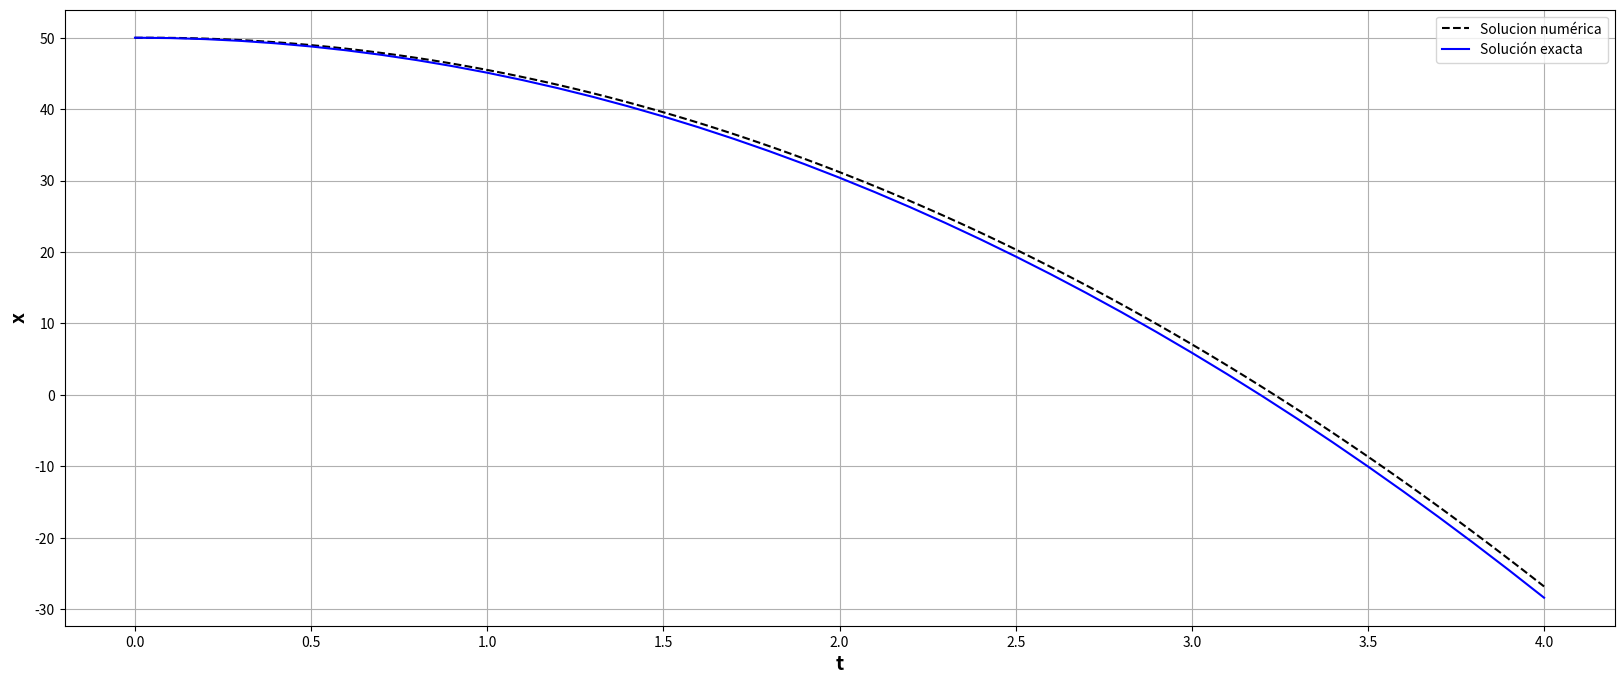

Recreate this plot in Python.
#!/usr/bin/env python
# coding: utf-8

# 
# # Modelado y Simulación 2020-1

# ## Método de Integración de Verlet

# [redacted]

# El método de integración de Verlet, se aplica basicamente a ecuaciones diferenciales de segundo orden autónomas, es decir que del otro lado de la igualdad no aparece explícitamente la variable independiente x, ecuaciones en las que la segunda derivada de una función cualquiera es igual a algo que depende de la función original. Ecuaciones de la forma:
# 
# 
# \begin{equation}
# y"=F(y)
# \end{equation}

# El método de integración de Verlet, está basado en la expansión por series de Taylor
# 
# \begin{equation}
# f\left( x \right)=\sum _{ n=0 }^{ \infty  }{ \frac { { f }^{ (n) }(a) }{ n! } { (x-a) }^{ n }=f(a)+\frac { f'(a) }{ 1! } { (x-a) }^{ 1 }+\frac { f''(a) }{ 2! } { (x-a) }^{ 2 }+... } 
# \end{equation}

# Una solución numérica es una sucesión de puntos $x_0$, $x_1$, $x_2$,... separados de forma discreta por un $\Delta x$ a lo largo del eje de la variable independiente. El valor $x_0$ va a ser el centro de la serie, sea cual sea la serie que vayamos a construir. Vamos a aproximar valores de $y$, evaluados en cualquier $x$ al rededor del punto $x_0$, donde $x_0$ es un punto cualquiera de la sucesión sobre la cual se va a calcular la solución numérica.
# 
# \begin{equation}
# y\left( x \right) =\sum _{ n=0 }^{ \infty  }{ \\ \frac { { y }^{ (n) }({ x }_{ 0 }) }{ n! } { (x-{ x }_{ 0 }) }^{ n }=y({ x }_{ 0 })+\frac { y'({ x }_{ 0 }) }{ 1! } { (x-{ x }_{ 0 }) }^{ 1 }+\frac { y''({ x }_{ 0 }) }{ 2! } { (x-{ x }_{ 0 }) }^{ 2 }+...\\  } 
# \end{equation}
# 
# Ahora bien, si aplicamos este principio para la discretización de la función, es decir, para  $(x+\Delta x)$ y $(x-\Delta x)$, tendríamos la siguiente ecuación:  
# 
# \begin{equation}
# y\left( { x }_{ 0 }+\Delta x \right) =\sum _{ n=0 }^{ \infty  }{ \\ \frac { { y }^{ (n) }({ x }_{ 0 }) }{ n! } { (\Delta x) }^{ n }\\  } 
# \end{equation}
# 
# \begin{equation}
# y\left( { x }_{ 0 }+\Delta x \right) =\sum _{ n=0 }^{ \infty  }{ \\ \frac { { y }^{ (n) }({ x }_{ 0 }) }{ n! } { (-\Delta x) }^{ n }\\  } \\ \\ \quad 
# \end{equation}
# 
# De manera más explícita, tendríamos lo siguiente: 
# 
# **Ecuación 1**
# \begin{equation}
# y\left( { x }_{ 0 }+\Delta x \right)=y({ x }_{ 0 })+y'({ x }_{ 0 })\Delta x+\frac { y''({ x }_{ 0 }) }{ 2! } { (\Delta x })^{ 2 }+\frac { y'''({ x }_{ 0 }) }{ 3! } { (\Delta x })^{ 3 }+\frac { y''''({ x }_{ 0 }) }{ 4! } { (\Delta x })^{ 4 }+...\\ 
# \end{equation}
# 
# **Ecuación 2**
# 
# \begin{equation}
# y\left( { x }_{ 0 }-\Delta x \right) =y({ x }_{ 0 })-y'({ x }_{ 0 })\Delta x+\frac { y''({ x }_{ 0 }) }{ 2! } { (\Delta x })^{ 2 }-\frac { y'''({ x }_{ 0 }) }{ 3! } { (\Delta x })^{ 3 }+\frac { y''''({ x }_{ 0 }) }{ 4! } { (\Delta x })^{ 4 }+... 
# \end{equation}
# 
# Las series de Taylor tienen una propiedad, que indica que los términos de orden cada vez mayor, son así mismo cada vez menores,  considerando que $\Delta x$ es muy pequeño, puesto que los pasos de tiempo deben ser pequeños, dado que si $\Delta x\rightarrow 0$ , la solución numérica será mejor. En ese orden de ideas, los términos ${ (\Delta x) }^{ n }$ , son cada vez más pequeños. Lo que sugiere que entre más términos sume, esos términos adicionales pesarán cada vez menos, por lo que a partir de cierto punto, podríamos despreciar dichos términos. 
# 
# Ahora, procedemos a sumar las **Ecuaciones 1 y 2**, obteniendo como resultado: 
# 
# **Ecuación 3**
# \begin{equation}
# y\left( { x }_{ 0 }+\Delta x \right) +y\left( { x }_{ 0 }-\Delta x \right) \approx 2y({ x }_{ 0 })+y''({ x }_{ 0 }){ \Delta x }^{ 2 }
# \end{equation}
# 
# Así obtuvimos una aproximación de la segunda derivada en términos de la función evaluada en diferentes puntos. La idea es que en Verlet, un cierto instante se va a poder calcular si conocíamos los dos instantes anteriores, así: 
# 
# \begin{equation}
# y\left( { x }_{ 0 }+\Delta x \right) { \rightarrow y }_{ i+1 }\\ y({ x }_{ 0 })\rightarrow { y }_{ i }\\ y\left( { x }_{ 0 }-\Delta x \right) \rightarrow { y }_{ i-1 }
# \end{equation}
# 
# Es decir, calcularemos ${ y }_{ i+1 }$, en términos de  ${ y }_{ i }$ y de  ${ y }_{ i-1 }$
# 
# Si reescribimos la **Ecuación 3** obtenemos: 
# 
# \begin{equation}
# { y }_{ i+1 }+{ y }_{ i-1 }=2{ y }_{ i }+{ { y }_{ i } }''{ \Delta x }^{ 2 }
# \end{equation}
# 
# Así obtenemos el instante futuro, en términos de los dos instantes anteriores: 
# 
# **Ecuación 4**
# \begin{equation}
# \quad { y }_{ i+1 }=2{ y }_{ i }-{ y }_{ i-1 }+{ { y }_{ i } }''{ \Delta x }^{ 2 }
# \end{equation}
# 
# Como mencionamos al principio, el método de Verlet se aplica a ecuaciones del tipo $y"=f(y)$, y con esto, podríamos decir que: 
# 
# **Fórmula del algoritmo de Verlet**
# 
# \begin{equation}
# \quad { y }_{ i+1 }=2{ y }_{ i }-{ y }_{ i-1 }+{ { F(y }_{ i }) }{ \Delta x }^{ 2 }
# \end{equation}
# 
# Este mecanismo tiene un problema, cuando se va a realizar la primera iteración del método numérico, no se tienen los dos instantes previos a este. Para solucionar este problema, se crea un paso artificial $x_{-1}$ y un valor artificial $y_{-1}$, usando una serie de Taylor hacia atrás. En el método de Verlet esto se conoce como el paso inicial de arranque. A partir de $y_0$, puedo calcular $y_{-1}$, tomando los otros términos de la serie de Taylor, así: 
# 
# **Arranque**
# 
# \begin{equation}
# { y }_{ -1 }={ y }_{ 0 }-{ y }_{ 0 }'\Delta x-\frac { 1 }{ 2 } { y }_{ 0 }''{ \Delta x }^{ 2 }
# \end{equation}
# 
# \begin{equation}
# { y }_{ -1 }={ y }_{ 0 }-{ y }_{ 0 }'\Delta x-\frac { 1 }{ 2 } F({ y }_{ 0 }){ \Delta x }^{ 2 }
# \end{equation}
# 
# El paso de arranque configura un valor artificial para poder aplicar el método.
# 
# Un Problema de Valor Inicial de segundo orden, estaría dado entonces por: 
# 
# \begin{equation}
#  y''=F(y)\\ y(0)=\alpha \\ y'(0)=\beta  
# \end{equation}
# 
# Se discretiza de manera similar al método de Euler, y después se aplica el siguiente algoritmo: 
# 
# \begin{equation}
# y(0)=\alpha \\ { y }_{ -1 }={ y }_{ 0 }-\beta \Delta x+\frac { 1 }{ 2 } F({ y }_{ 0 }){ \Delta x }^{ 2 }\\ { y }_{ i+1 }=2{ y }_{ i }-{ y }_{ i-1 }+F({ y }_{ i }){ \Delta x }^{ 2 }
# \end{equation}

# ### Algoritmo computacional para el método de Integración de Verlet

# In[33]:


import math as m
import numpy as np
import matplotlib.pyplot as plt

def verlet(f,a,b,xf,niter):
    dx = xf/(niter-1)
    xs = np.arange(0,xf+dx,dx)
    ys = np.zeros(np.size(xs))
    yinit = a-dx*b+0.5*dx*dx*f(a) # paso de arranque
    ys[0] = yinit
    ys[1] = a
    for i in range(1,niter-1):
        ys[i+1] = 2*ys[i]-ys[i-1]+f(ys[i])*pow(dx,2)
    return xs, ys


# ### Ejemplo de Implementación 
# 
# #### Problema de caída libre
# 
# Se suelta un objeto (inicialmente en reposo) desde una altura de 50 metros. 
# 
# \begin{equation}
# y''=-g\\ y(0)=50\\ y'(0)=0
# \end{equation}
# 
# 

# In[34]:


def f(y):
    return -9.8

pos0 = 4
t, y = verlet(f,50.0,0.0,pos0,100)

def sol_ex(t):
    return 50-4.9*pow(t,2)

t_ex = np.arange(0.0,pos0+0.1,0.1)
y_ex = np.zeros(np.size(t_ex))
for i in range(np.size(t_ex)):
    y_ex[i] = sol_ex(t_ex[i])

plt.figure(figsize = (20, 8))
plt.grid()
plt.xlabel('t', fontweight = 'bold', fontsize = 14)
plt.ylabel('x', fontweight = 'bold', fontsize = 14)
plt.plot(t,y,'k--',label = 'Solucion numérica')
plt.plot(t_ex,y_ex,'b',label = 'Solución exacta')
plt.legend()

